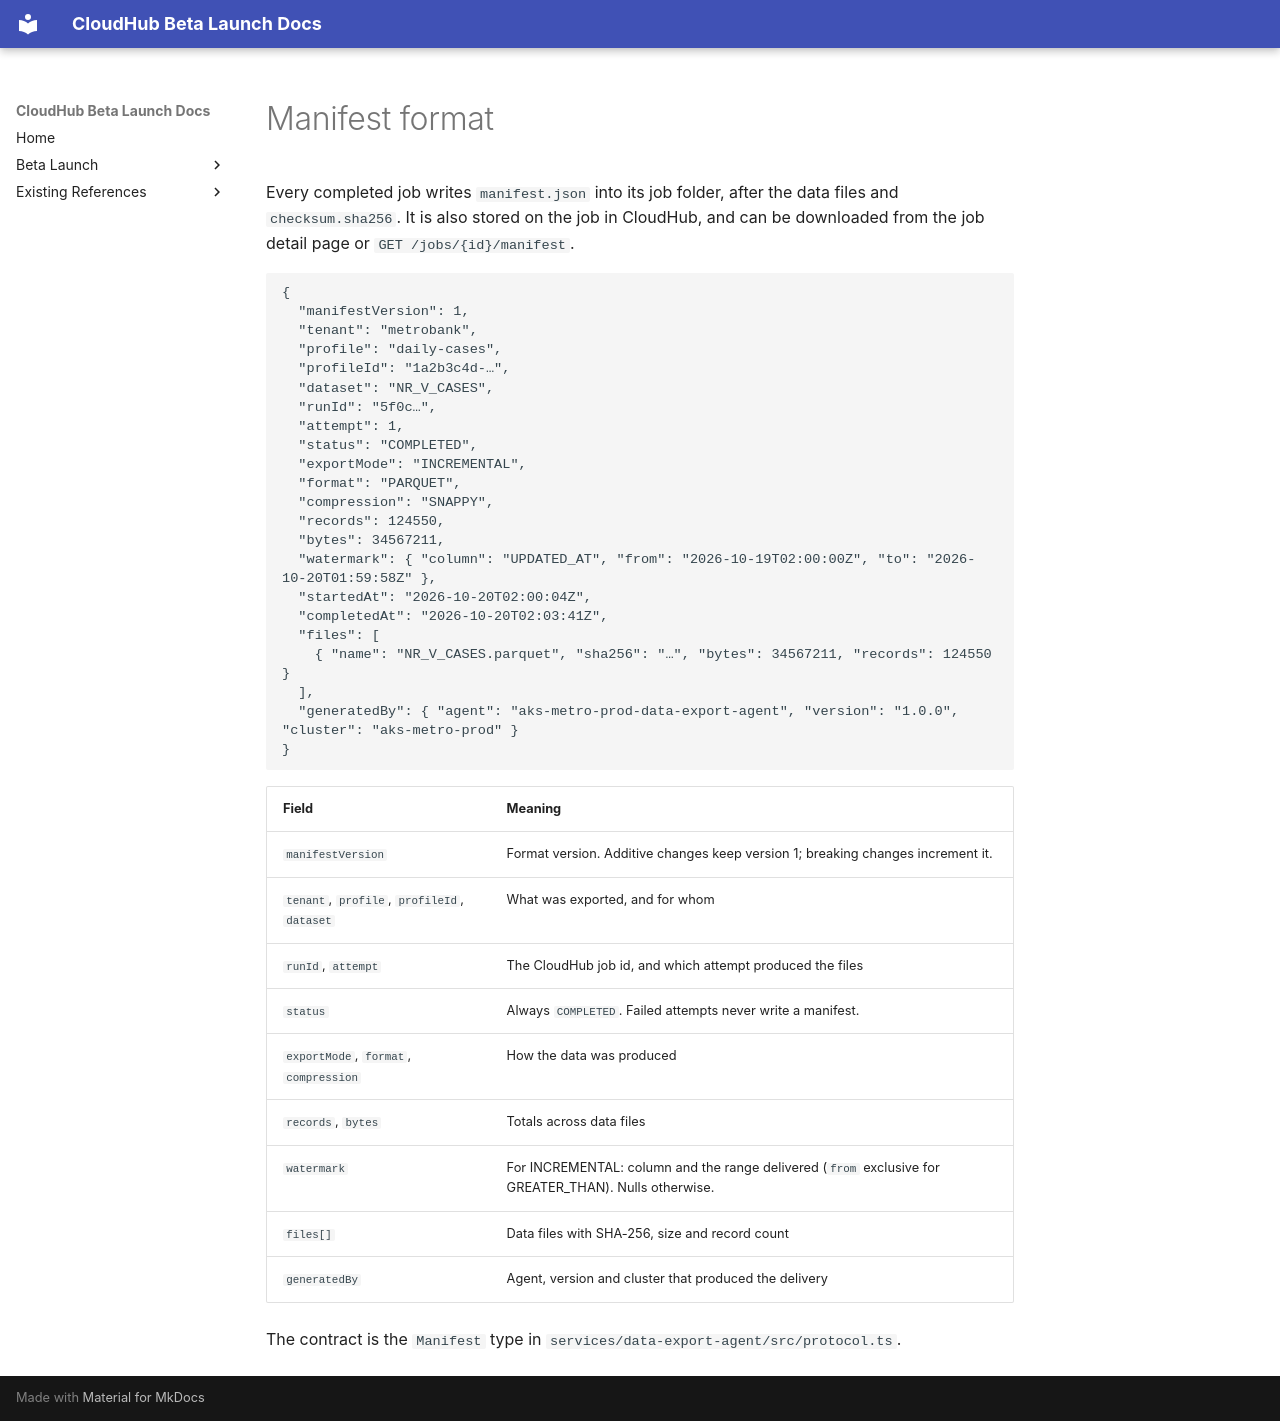

repository: jubermohamad/scp-cloudhub · page: data-export-hub/manifest-format/index.html · generator: mkdocs

# Manifest format

Every completed job writes `manifest.json` into its job folder, after the data files and `checksum.sha256`. It is also stored on the job in CloudHub, and can be downloaded from the job detail page or `GET /jobs/{id}/manifest`.

```json
{
  "manifestVersion": 1,
  "tenant": "metrobank",
  "profile": "daily-cases",
  "profileId": "1a2b3c4d-…",
  "dataset": "NR_V_CASES",
  "runId": "5f0c…",
  "attempt": 1,
  "status": "COMPLETED",
  "exportMode": "INCREMENTAL",
  "format": "PARQUET",
  "compression": "SNAPPY",
  "records": 124550,
  "bytes": 34567211,
  "watermark": { "column": "UPDATED_AT", "from": "2026-10-19T02:00:00Z", "to": "2026-10-20T01:59:58Z" },
  "startedAt": "2026-10-20T02:00:04Z",
  "completedAt": "2026-10-20T02:03:41Z",
  "files": [
    { "name": "NR_V_CASES.parquet", "sha256": "…", "bytes": 34567211, "records": 124550 }
  ],
  "generatedBy": { "agent": "aks-metro-prod-data-export-agent", "version": "1.0.0", "cluster": "aks-metro-prod" }
}
```

| Field | Meaning |
|---|---|
| `manifestVersion` | Format version. Additive changes keep version 1; breaking changes increment it. |
| `tenant`, `profile`, `profileId`, `dataset` | What was exported, and for whom |
| `runId`, `attempt` | The CloudHub job id, and which attempt produced the files |
| `status` | Always `COMPLETED`. Failed attempts never write a manifest. |
| `exportMode`, `format`, `compression` | How the data was produced |
| `records`, `bytes` | Totals across data files |
| `watermark` | For INCREMENTAL: column and the range delivered (`from` exclusive for GREATER_THAN). Nulls otherwise. |
| `files[]` | Data files with SHA-256, size and record count |
| `generatedBy` | Agent, version and cluster that produced the delivery |

The contract is the `Manifest` type in `services/data-export-agent/src/protocol.ts`.
